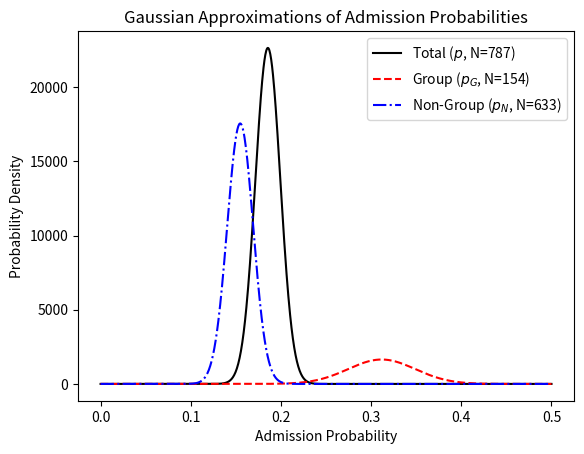

Python code for this plot:
#!/usr/bin/env python3
import numpy as np
import matplotlib.pyplot as plt
from scipy import stats, special

N_total = 787
N_admit = 146

#Part a
p = N_admit / N_total
sigma_A = np.sqrt(N_total * p * (1 - p))
print(f"a. Standard deviation sigma_A: {sigma_A:.4f}")

#Part b
sigma_p =sigma_A / N_total
print(f"b. Uncertainty in p: {sigma_p:.4f}")

#Part c
N_sub = 154
k_cut = 48
prob_exact = np.sum(stats.binom.pmf(np.arange(k_cut, N_sub + 1), N_sub, p))
print(f"c. Exact probability (k >= 48): {prob_exact:.4e}")

#Part d
mu_sub = N_sub*p
sigma_sub = np.sqrt(N_sub*p*(1-p))
z = (k_cut-mu_sub)/(sigma_sub)
prob_gauss = 0.5*special.erfc(z / np.sqrt(2))
factor = prob_exact/prob_gauss
print(f"d. Gaussian approximation: {prob_gauss:.4e}")
print(f"Factor by Gaussian is small: {factor:.2f}")

#Part e
N_G = 154
N_AG = 48
p_G = N_AG / N_G
sigma_pG = np.sqrt(p_G * (1 - p_G) / N_G) 
print(f"e. p_G: {p_G:.4f}, Uncertainty: {sigma_pG:.4f}")

#Part f
N_rem = N_total-N_G
N_Arem = N_admit-N_AG
p_N = N_Arem/N_rem
sigma_pN = np.sqrt(p_N*(1-p_N) / N_rem)
print(f"f. p_N:{p_N:.4f},Uncertainty: {sigma_pN:.4f}")

#Part g
x = np.linspace(0, 0.5, 1000)

def get_y(x, mean, sigma, N):
    return (N / (sigma*np.sqrt(2* np.pi)))*np.exp(-0.5 * ((x - mean) / sigma)**2)

plt.plot(x, get_y(x, p, sigma_p, N_total), color='black', linestyle='solid', label=f'Total ($p$, N={N_total})')

plt.plot(x, get_y(x, p_G, sigma_pG, N_G), color='red', linestyle='dashed', label=f'Group ($p_G$, N={N_G})')

plt.plot(x, get_y(x, p_N, sigma_pN, N_rem), color='blue', linestyle='dashdot', label=f'Non-Group ($p_N$, N={N_rem})')

plt.xlabel('Admission Probability')
plt.ylabel('Probability Density')
plt.title('Gaussian Approximations of Admission Probabilities')
plt.legend()
plt.savefig('p3_hw9.eps')
